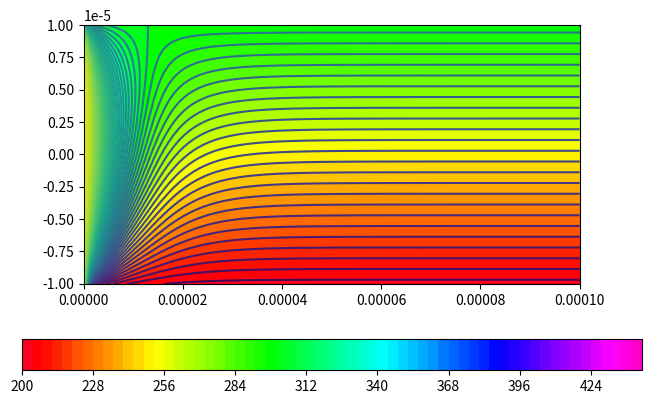
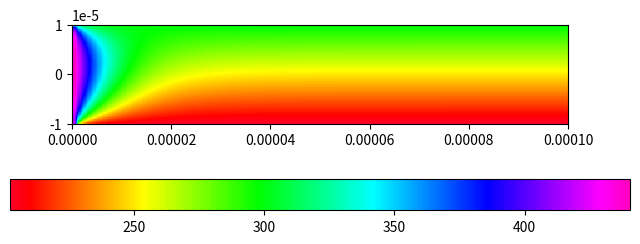
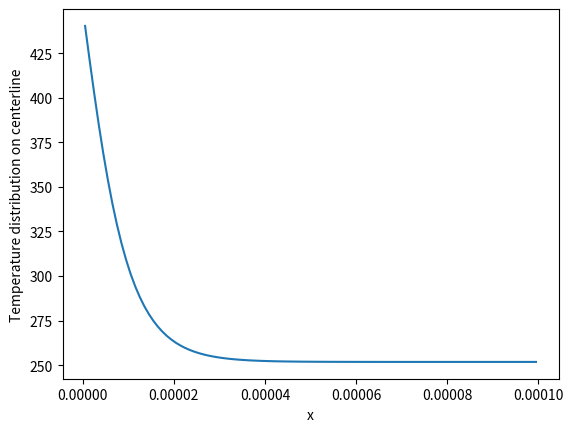

Source code (Python) for these figures, in order:
# --------------------------- #
# --CFD Assignment - VP16HK-- #
# --------------------------- #
# ---IMPORT LIB & PACKAGES--- #
# --------------------------- #
import numpy as np
import matplotlib.pyplot as plt
import sympy as sym
from scipy.sparse import coo_matrix, linalg
# --------------------------- #
# --------END IMPORT--------- #
# --------------------------- #
# --------------------------- #
# -----------DEF------------- #
# --------------------------- #
def create_mesh(show_mesh=False):
    x_mesh, y_mesh = np.meshgrid(x, y)
    if show_mesh:
        plt.grid(color='k', linestyle='-', linewidth=1)
        plt.xticks(x)
        plt.yticks(y)
        plt.scatter(x_mesh, y_mesh, marker='.', color='r')
        plt.show()
def solve(S, D):
    return (linalg.inv(S)@D).reshape(ny, nx)
def plot_contour(z):
    x = np.linspace(x_min, x_max, nx)
    y = np.linspace(y_min, y_max, ny)
    x, y = np.meshgrid(x, y)
    contourf = plt.contourf(x, y, z, 64, cmap='gist_rainbow')
    plt.contour(contourf, z)
    plt.colorbar(contourf, shrink = 1.25, orientation = 'horizontal')
    plt.show()
def cell_contour(z):
    contourf = plt.imshow(z[::-1, :] , extent = [x_min , x_max, y_min, y_max], cmap='gist_rainbow')
    plt.colorbar(contourf, shrink = 1.25, orientation = 'horizontal')
    plt.show()
# --------------------------- #
# ---------END DEF----------- #
# --------------------------- #
# --------------------------- #
# ------------MAIN----------- #
# --------------------------- #
def main():
    create_mesh(show_mesh=False)
    Center = A * ((Te - 2 * T + Tw) / dx) + B * ((Tn - 2 * T + Ts) /dy) - C * ((Te - Tw) / 2) # 1
    West = A * ((Te - 3 * T + 2 * Tw) / dx) + B * ((Tn - 2 * T + Ts) /dy) - C * ((Te + T) / 2 - Tw) # 2
    South = A * ((Te - 2 * T + Tw) / dx) + B * ((Tn - 2 * T + Ts) /dy) - C * ((Te + T) / 2 - Tw) # 3
    North = A * ((Te - 2 * T + Tw) / dx) + B * ((2 * Tn - 3 * T + Ts)/ dy) - C * ((Te - Tw) / 2) # 4
    East = -A * ((T - Tw) / dx) - C * (T - (T + Tw) / 2) + B * (Tn - 2* T + Ts) # 5
    SouthWest = South + West - Center # 6
    NorthWest = North + West - Center # 7
    SouthEast = -A * ((T - Tw) / dx) - C * (T - (T + Tw) / 2) + B *(Tn - T) - 2 * B * (T - Ts) # 8
    NorthEast = -A * ((T - Tw) / dx) - C * (T - (T + Tw) / 2) + 2 * B* (Tn - T) - B * (T - Ts) # 9
    S_data = []
    S_row = []
    S_col = []
# For cell 1 from the southwest
    f = sym.lambdify([T, Tw, Tn, Te, Ts, u], SouthWest, 'numpy')
    S_data.extend([f(1, 0, 0, 0, 0, U[C1]), f(0, 0, 0, 1, 0, U[C1]),f(0, 0, 1, 0, 0, U[C1])])
    S_row.extend([C1]*3)
    S_col.extend([C1, C1 + 1, C1 + nx])
    D[C1] = -f(0, TWw, 0, 0, TWw, U[C1])
# For cell 50 from the southeast
    f = sym.lambdify([T, Tw, Tn, Te, Ts, u], SouthEast, 'numpy')
    S_data.extend([f(1, 0, 0, 0, 0, U[C2]), f(0, 1, 0, 0, 0, U[C2]),
    f(0, 0, 1, 0, 0, U[C2])])
    S_row.extend([C2]*3)
    S_col.extend([C2, C2 - 1, C2 + nx])
    D[C2] = -f(0, 0, 0, 0, TWs, U[C2])
# For cell 50*19+1 from the northwest
    f = sym.lambdify([T, Tw, Tn, Te, Ts, u], NorthWest, 'numpy')
    S_data.extend([f(1, 0, 0, 0, 0, U[C3]), f(0, 0, 0, 1, 0, U[C3]),f(0, 0, 0, 0, 1, U[C3])])
    S_row.extend([C3]*3)
    S_col.extend([C3, C3 + 1, C3 - nx])
    D[C3] = -f(0, TWw, TWn, 0, 0, U[C3])
# For cell 50*20 from the northeast
    f = sym.lambdify([T, Tw, Tn, Te, Ts, u], NorthEast, 'numpy')
    S_data.extend([f(1, 0, 0, 0, 0, U[C4]), f(0, 1, 0, 0, 0, U[C4]),f(0, 0, 0, 0, 1, U[C4])])
    S_row.extend([C4]*3)
    S_col.extend([C4, C4 - 1, C4 - nx])
    D[C4] = -f(0, 0, TWn, 0, 0, U[C4])
# For cell from 2 to 50-1 from the south
    f = sym.lambdify([T, Tw, Tn, Te, Ts, u], South, 'numpy')
    list_s = list(range(1, nx - 1))
    for i, j in zip(list_s, list_s):
        S_data.extend([f(0, 1, 0, 0, 0, U[i]), f(1, 0, 0, 0, 0, U[i]),f(0, 0, 0, 1, 0, U[i]), f(0, 0, 1, 0, 0,U[i])])
        S_row.extend([i]*4)
        S_col.extend([j - 1, j, j + 1, j + nx])
        D[i] = -f(0, 0, 0, 0, TWs, U[i])
# For cell from 1+50j (j=1,18) from the west
    f = sym.lambdify([T, Tw, Tn, Te, Ts, u], West, 'numpy')
    list_w = [i for i in range(1, nx * ny - nx) if i % nx == 0]
    for i, j in zip(list_w, list_w):
        S_data.extend([f(1, 0, 0, 0, 0, U[i]), f(0, 0, 0, 1, 0, U[i]),f(0, 0, 1, 0, 0, U[i]), f(0, 0, 0, 0, 1,U[i])])
        S_row.extend([i] * 4)
        S_col.extend([j, j + 1, j + nx, j - nx])
        D[i] = -f(0, TWw, 0, 0, 0, U[i])
# For cell 50+50*j (j=1,18) from the east
    f = sym.lambdify([T, Tw, Tn, Te, Ts, u], East, 'numpy')
    list_e = np.array([i for i in range(2 * nx, nx * ny) if i % nx ==
0]) - 1
    for i, j in zip(list_e, list_e):
        S_data.extend([f(1, 0, 0, 0, 0, U[i]), f(0, 1, 0, 0, 0, U[i]),f(0, 0, 1, 0, 0, U[i]), f(0, 0, 0, 0, 1,U[i])])
        S_row.extend([i] * 4)
        S_col.extend([j, j - 1, j + nx, j - nx])
        D[i] = -f(0, 0, 0, 0, 0, U[i])
# For cell from 1+50*19 to 50*20 from the north
    f = sym.lambdify([T, Tw, Tn, Te, Ts, u], North, 'numpy')
    list_n = list(range(nx * (ny - 1) + 1, nx * ny - 1))
    for i, j in zip(list_n, list_n):
        S_data.extend([f(1, 0, 0, 0, 0, U[i]), f(0, 1, 0, 0, 0, U[i]),f(0, 0, 0, 1, 0, U[i]), f(0, 0, 0, 0, 1,U[i])])
        S_row.extend([i] * 4)
        S_col.extend([j, j - 1, j + 1, j - nx])
        D[i] = -f(0, 0, TWn, 0, 0, U[i])
# For the entire cells excluding the cells along the boundary
    list_cell = np.arange(nx * ny).reshape(ny, nx)[1:-1, 1:-1].reshape(-1, )
    f = sym.lambdify([T, Tw, Tn, Te, Ts, u], Center, 'numpy')
    for i, j in zip(list_cell, list_cell):
        S_data.extend([f(1, 0, 0, 0, 0, U[i]), f(0, 1, 0, 0, 0, U[i]),f(0, 0, 0, 1, 0, U[i]), f(0, 0, 1, 0, 0, U[i]),f(0, 0, 0, 0, 1, U[i])])
        S_row.extend([i] * 5)
        S_col.extend([j, j - 1, j + 1, j + nx, j - nx])
        D[i] = -f(0, 0, 0, 0, 0, U[i])
    data = np.array(S_data).reshape(-1, )
    row = np.array(S_row).reshape(-1, )
    col = np.array(S_col).reshape(-1, )
    S = coo_matrix((data, (row, col))).tocsc(True)
    z = solve(S, D)
    plot_contour(z)
    cell_contour(z)
# Plot temperature along the centerline versus x
    plt.plot(x[:-1]+dx/2,z[ny//2,:])
    plt.xlabel('x')
    plt.ylabel('Temperature distribution on centerline')
    plt.show()
# --------------------------- #
# ---------END MAIN---------- #
# --------------------------- #
if __name__ == "__main__":
    num_iter = 1
    rho = 1000
    Cp = 4181
    k = 0.6
    u_max = 0.1
    TWn = 300
    TWs = 200
    TWw = 450
    x_min, x_max, nx = (0, 100e-6, 100)
    y_min, y_max, ny = (-10e-6, 10e-6, 40)
    L = x_max - x_min
    d = y_max - y_min
    x, dx = np.linspace(x_min, x_max, nx + 1, retstep=True)
    y, dy = np.linspace(y_min, y_max, ny + 1, retstep=True)
    U = u_max * (1 - ((y[:-1] + y[1:]) / 2 / (d / 2)) ** 2)
    U = np.broadcast_to(U, (nx, ny)).reshape(-1, 1)
    D = np.empty((nx * ny, 1))
    T, Tw, Tn, Te, Ts, u = sym.symbols('T, Tw, Tn, Te, Ts, u')
    A = k / dx
    B = k / dy
    C = rho * Cp * u
    A1 = dx * 1
    A2 = dy * 1
    C1 = 0
    C2 = nx - 1
    C3 = nx * (ny - 1)
    C4 = nx * ny - 1
    main()
# --Copyright: Quach Gia Huy-- #
